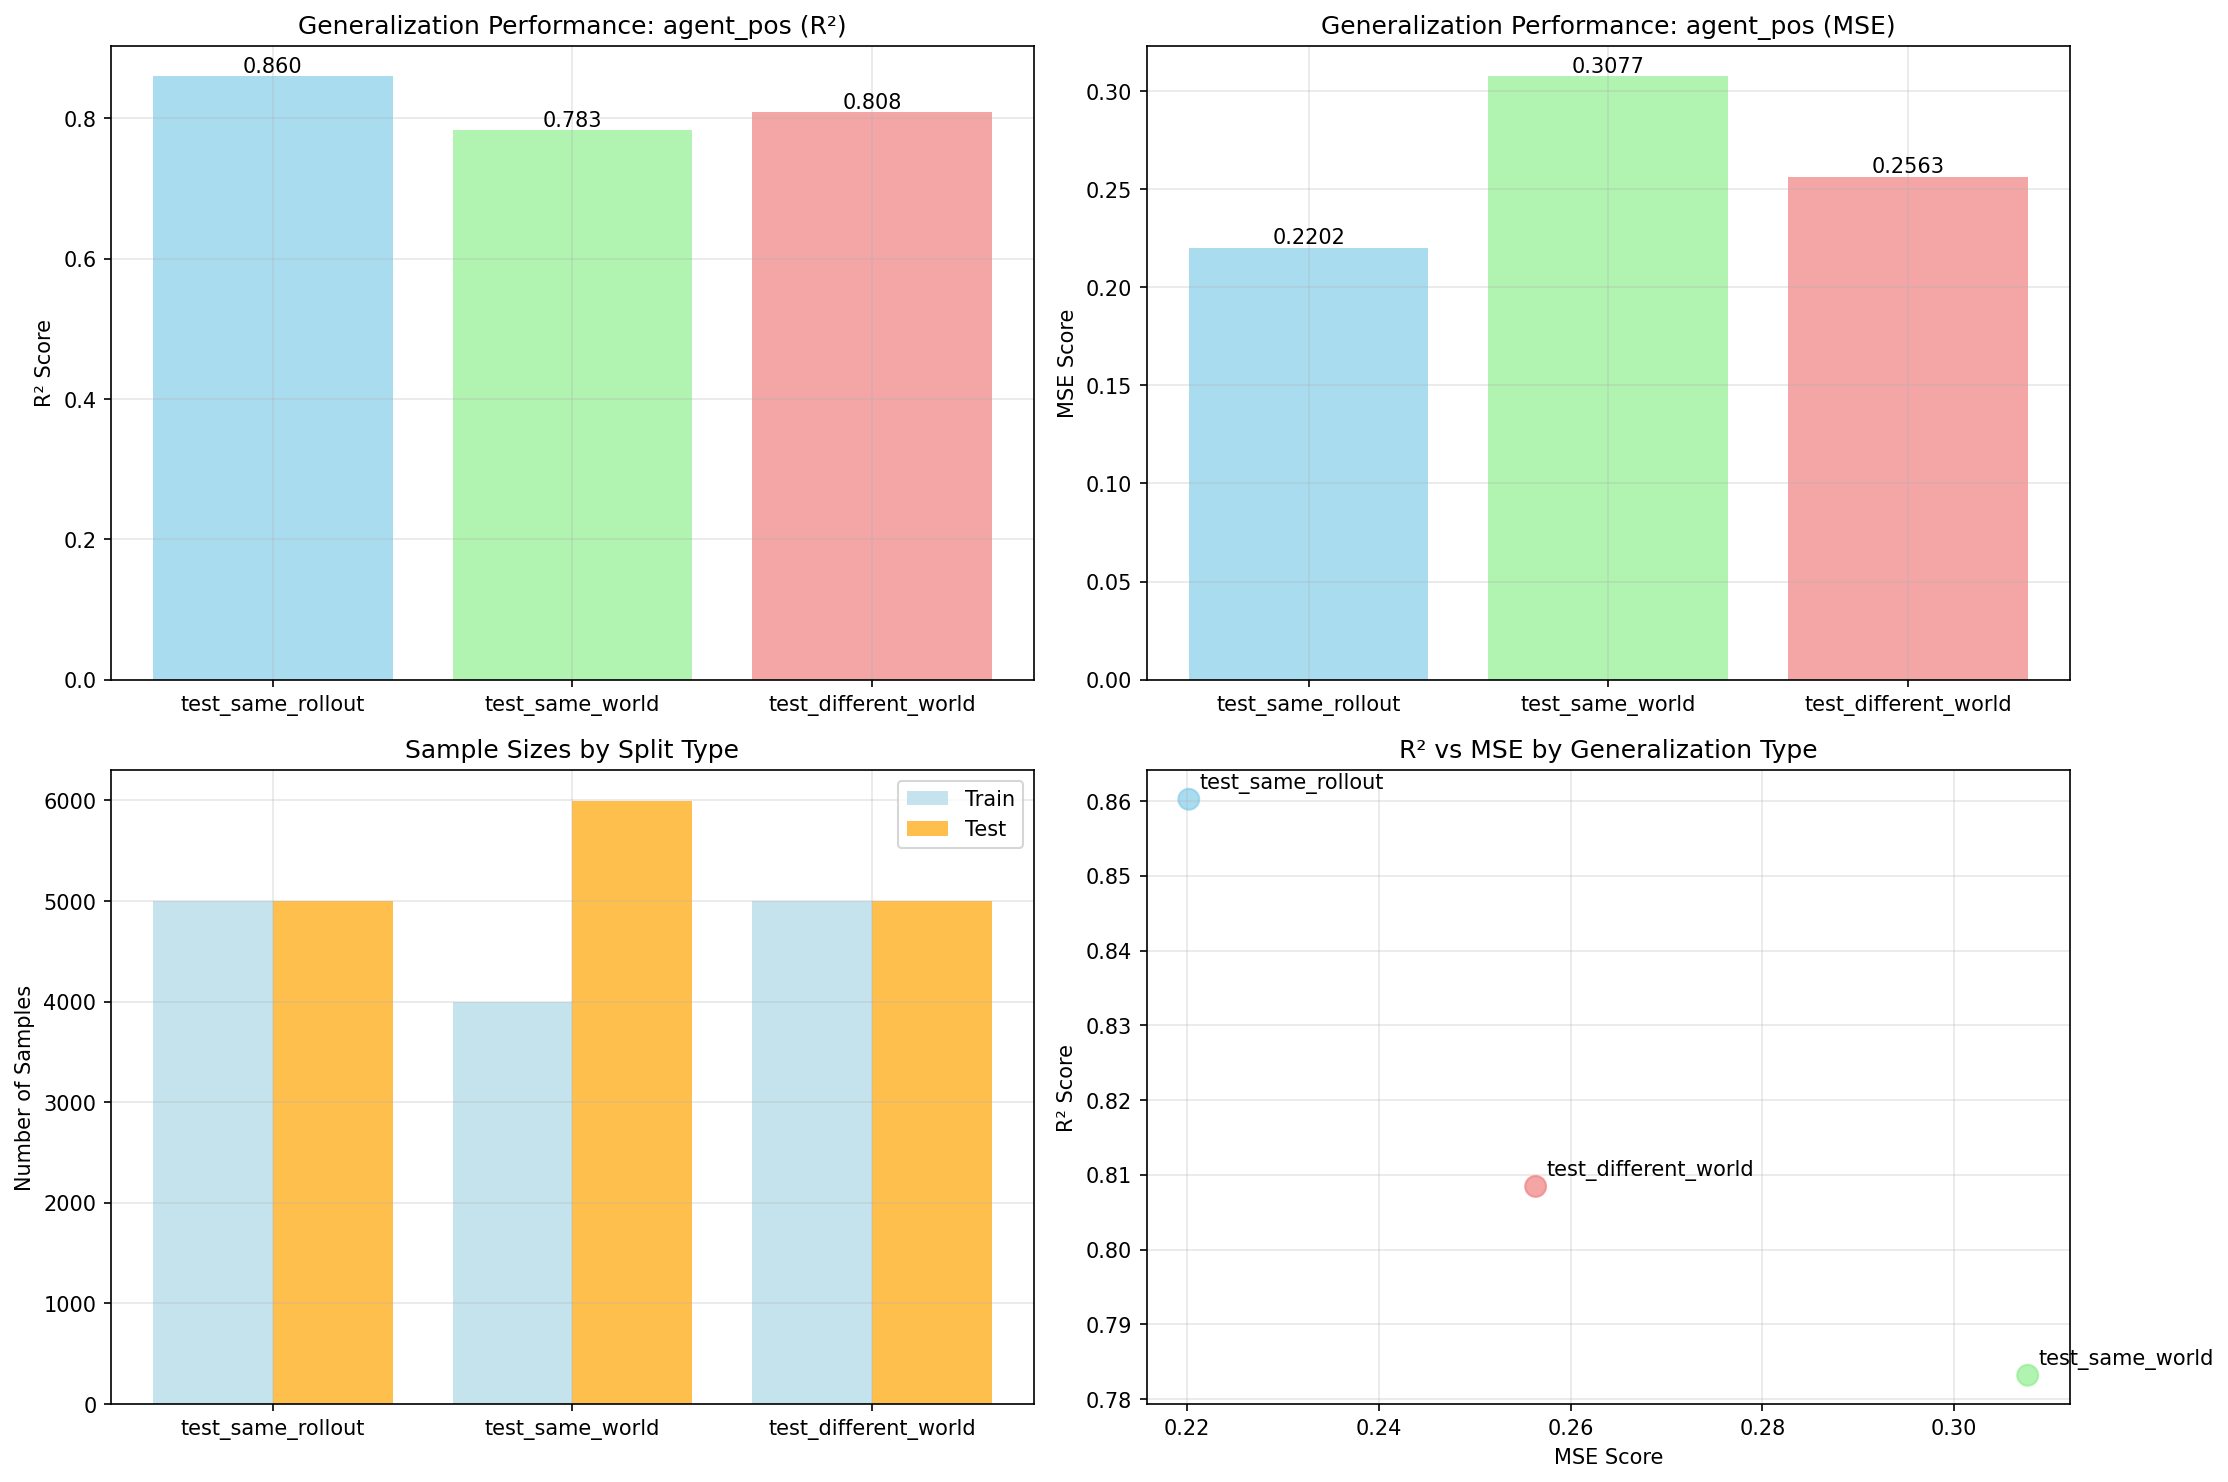

Data behind this chart, as committed beside it:
timestamp, split_type, target_feature, layer, r2_train, r2_test, mse_train, mse_test, n_train_samples, n_test_samples, feature_dim, target_dim
20250722_172514, test_different_world, agent_pos, env_net.mlp.0, 0.938, 0.8085, 0.08199, 0.2563, 4998, 5000, 128, 2
20250722_172514, test_same_rollout, agent_pos, env_net.mlp.0, 0.9154, 0.8602, 0.1111, 0.2202, 4999, 4999, 128, 2
20250722_172514, test_same_world, agent_pos, env_net.mlp.0, 0.9375, 0.7832, 0.0919, 0.3077, 4000, 5998, 128, 2
